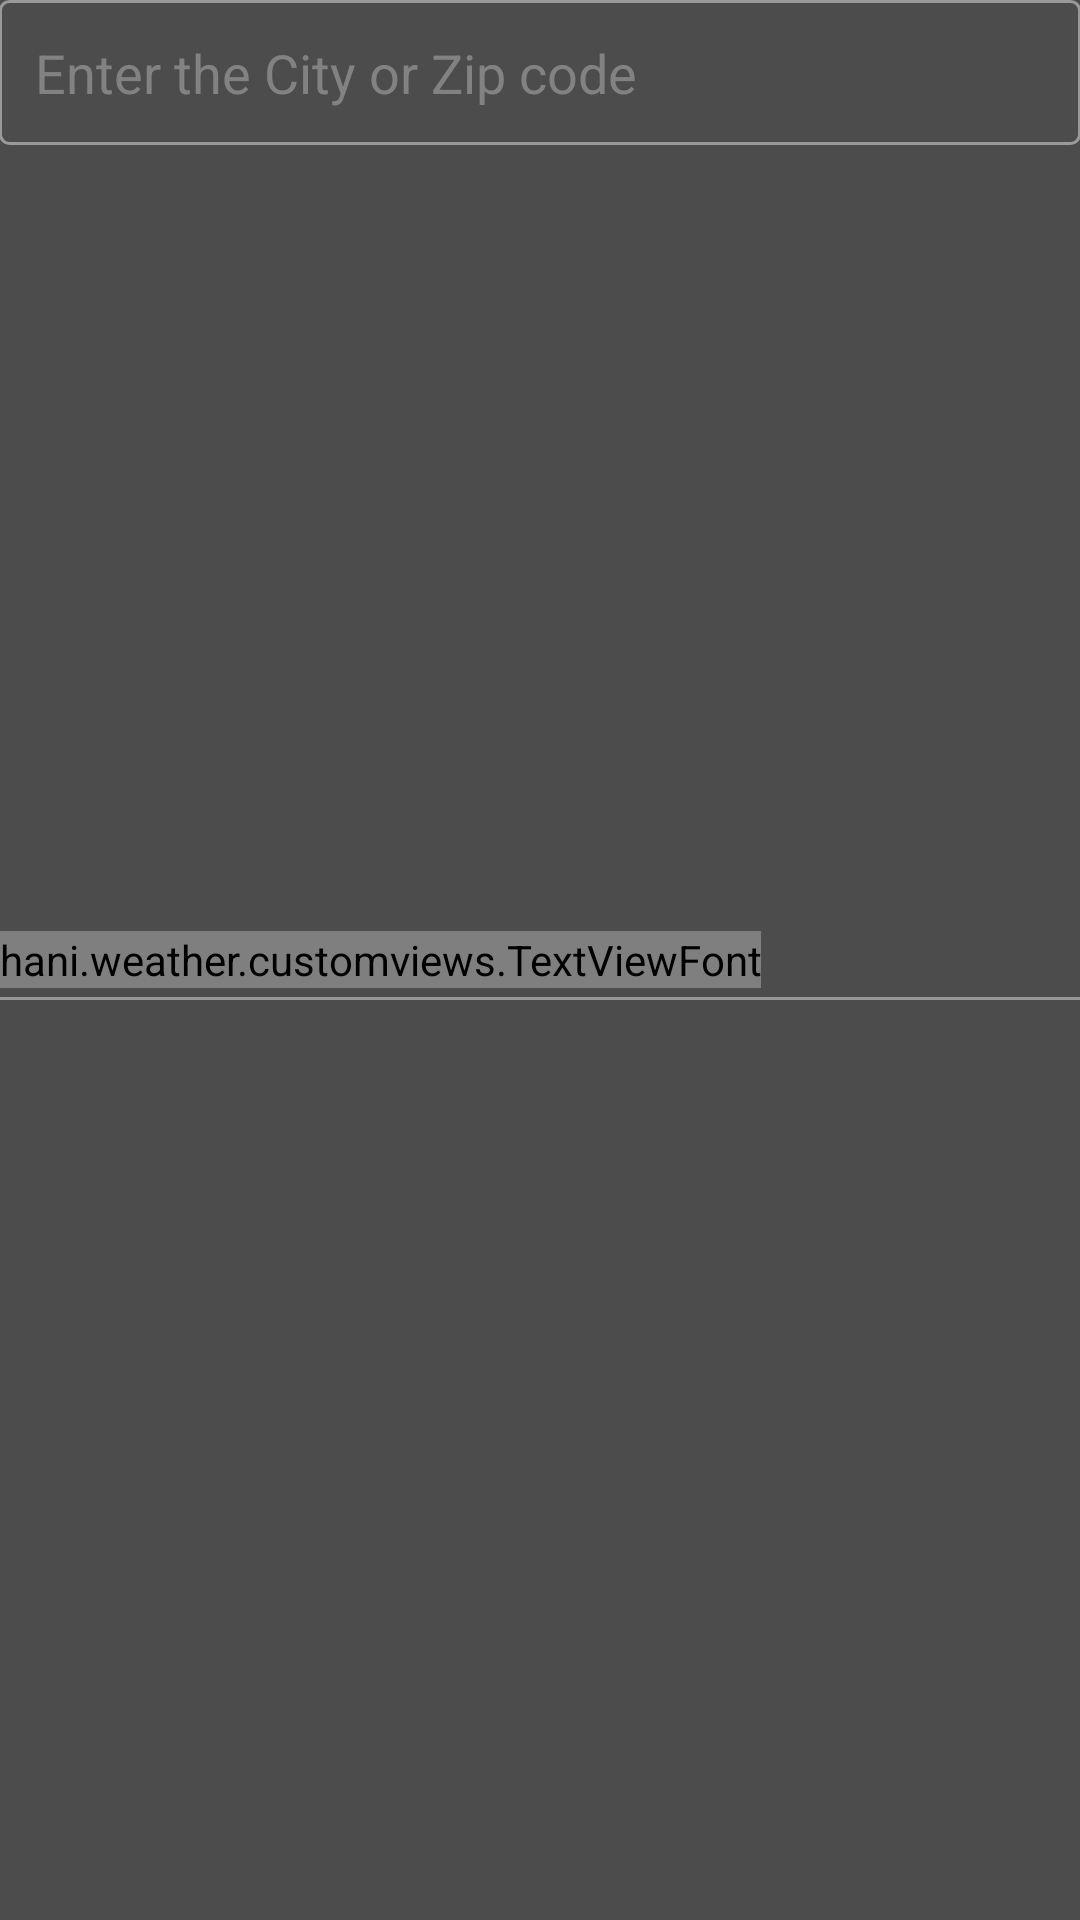

This screen was rendered from an Android layout file. Write that file and the resources it references.
<!-- AndroidManifest.xml: application theme AppTheme -->
<!-- res/layout/activity_cities.xml -->
<?xml version="1.0" encoding="utf-8"?>
<RelativeLayout xmlns:android="http://schemas.android.com/apk/res/android"
    xmlns:tools="http://schemas.android.com/tools"
    android:layout_width="match_parent"
    android:layout_height="match_parent"
    android:background="#4d4c4c"
    android:paddingBottom="@dimen/activity_vertical_margin"
    android:layoutDirection="ltr"
    android:paddingLeft="@dimen/activity_horizontal_margin"
    android:paddingRight="@dimen/activity_horizontal_margin"
    android:paddingTop="@dimen/activity_vertical_margin"
    tools:context="hani.weather.activities.CitiesActivity">


    <LinearLayout
        android:id="@+id/linearLayout"
        android:layout_width="match_parent"
        android:layout_height="wrap_content"
        android:layout_alignParentTop="true"
        android:orientation="horizontal">

        <EditText
            android:id="@+id/city_name_et"
            android:layout_width="0dp"
            android:layout_height="wrap_content"
            android:layout_weight="1"
            android:background="@drawable/edite_text_background"
            android:hint="Enter the City or Zip code"
            android:padding="12dp"
            android:paddingRight="60dp"
            android:singleLine="true"
            android:textColor="@color/text_white"
            android:textColorHint="@color/textColorHint"
            android:textSize="18sp" />
    </LinearLayout>

    <hani.weather.customviews.TextViewFont
        android:paddingLeft="5dp"
        android:id="@+id/no_internet"
        android:layout_width="wrap_content"
        android:layout_height="wrap_content"
        android:layout_alignParentLeft="true"
        android:layout_below="@+id/linearLayout"
        android:layout_centerVertical="true"
        android:text="@string/No_internet_connection"
        android:paddingTop="5dp"
        android:visibility="gone"
        android:textAppearance="?android:attr/textAppearanceSmall"
        android:textColor="@color/errorColor" />


    <android.support.v7.widget.RecyclerView
        android:id="@+id/search_cities_recycler_view"
        android:layout_width="match_parent"
        android:layout_height="wrap_content"
        android:layout_above="@+id/textView"
        android:layout_below="@+id/no_internet"
        android:fadingEdgeLength="10dp"
        android:paddingBottom="10dp"
        android:paddingTop="10dp"></android.support.v7.widget.RecyclerView>

    <hani.weather.customviews.TextViewFont
        android:id="@+id/textView"
        android:layout_width="wrap_content"
        android:layout_height="wrap_content"
        android:layout_alignParentLeft="true"
        android:layout_alignParentStart="true"

        android:layout_centerVertical="true"
        android:text="@string/my_cities"
        android:textAppearance="?android:attr/textAppearanceMedium"
        android:textColor="@color/text_white" />

    <View
        android:layout_width="match_parent"
        android:layout_height="1dp"
        android:layout_below="@+id/textView"
        android:layout_marginTop="3dp"
        android:background="@color/divider" />

    <android.support.v7.widget.RecyclerView
        android:id="@+id/cities_recycler_view"
        android:layout_width="match_parent"
        android:layout_height="wrap_content"
        android:layout_alignParentBottom="true"
        android:layout_below="@+id/textView"
        android:layout_marginTop="5dp"></android.support.v7.widget.RecyclerView>
</RelativeLayout>
<!-- resources referenced by this layout -->
<resources>
  <color name="divider">#979797</color>
  <color name="errorColor">#da0303</color>
  <color name="textColorHint">#838282</color>
  <color name="text_white">#f8f8f8</color>
  <!-- drawable edite_text_background (drawable) -->
  <?xml version="1.0" encoding="UTF-8"?>
  <shape xmlns:android="http://schemas.android.com/apk/res/android"
      android:shape="rectangle">
  
      <stroke android:width="1dp"
          android:color="#FF999999" />
      <padding android:left="5dp"
          android:top="5dp"
          android:right="5dp"
          android:bottom="5dp"/>
      <corners android:bottomRightRadius="3dp"
          android:bottomLeftRadius="3dp"
          android:topLeftRadius="3dp"
          android:topRightRadius="3dp"/>
  </shape>
  <string name="No_internet_connection">No internet connection</string>
  <string name="my_cities">My Cities </string>
  <style name="AppTheme" parent="Theme.AppCompat.Light.NoActionBar">
          
          <item name="colorPrimary">@color/colorPrimary</item>
          <item name="colorPrimaryDark">@color/colorPrimaryDark</item>
          <item name="colorAccent">@color/colorAccent</item>
          <item name="android:windowNoTitle">true</item>
          <item name="windowActionBar">false</item>
          <item name="android:windowFullscreen">true</item>
          <item name="android:windowContentOverlay">@null</item>
      </style>
  <color name="colorPrimary">#212121</color>
  <color name="colorPrimaryDark">#424242</color>
  <color name="colorAccent">#ECEFF1</color>
</resources>
